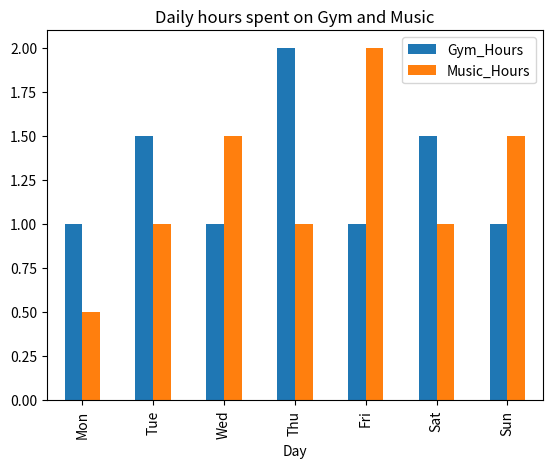

This chart was generated by the following Python code:
import pandas as pd
import matplotlib.pyplot as plt

data = {
    "Day": ["Mon", "Tue", "Wed", "Thu", "Fri", "Sat", "Sun"],
    "Gym_Hours": [1, 1.5, 1, 2, 1, 1.5, 1],
    "Music_Hours": [0.5, 1, 1.5, 1, 2, 1, 1.5]
}

df = pd.DataFrame(data)
print(df)

df.plot(x="Day", y=["Gym_Hours", "Music_Hours"], kind="bar")
plt.title("Daily hours spent on Gym and Music")
plt.show()
